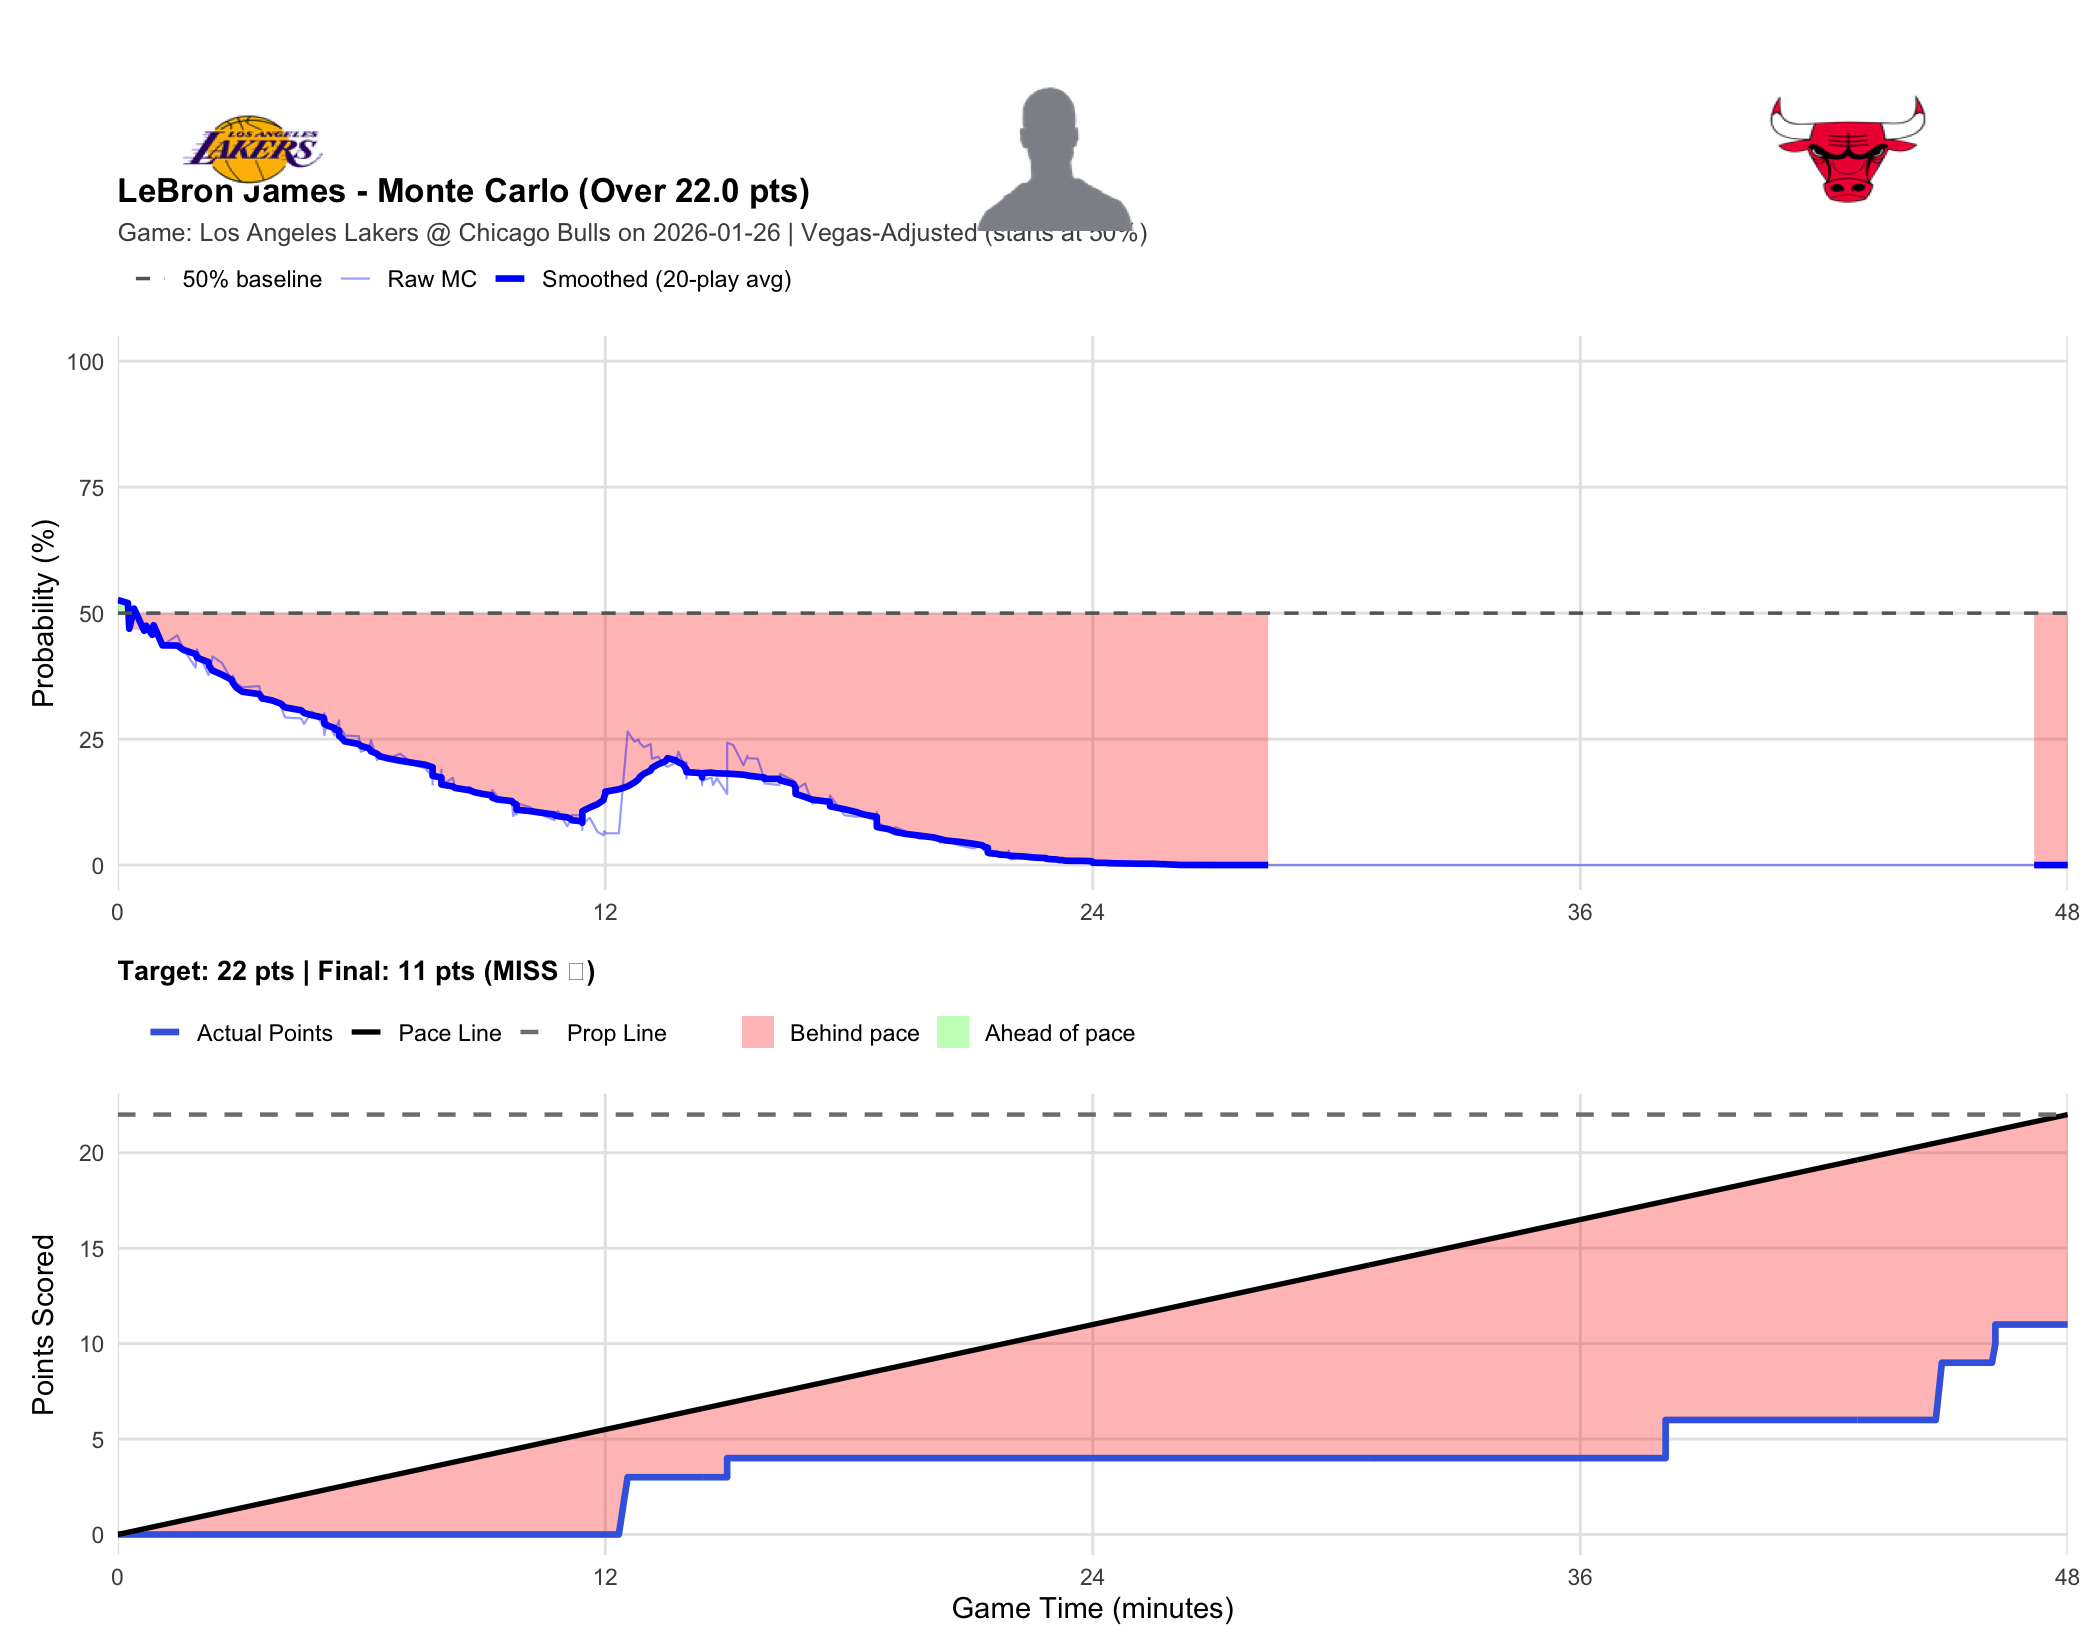

The table this chart was drawn from, first rows:
player_name, game_id, game_date, prop_line, game_minute, quarter, cumulative_points, description, prob_over, final_points, result
LeBron James, 401810516, 2026-01-26, 22, 0.0000, 1, 0, Deandre Ayton vs. Nikola Vucevic (Luka D…, 0.5260, 11, MISS
LeBron James, 401810516, 2026-01-26, 22, 0.2500, 1, 0, Marcus Smart misses 23-foot three point …, 0.5200, 11, MISS
LeBron James, 401810516, 2026-01-26, 22, 0.2833, 1, 0, Jake LaRavia offensive rebound, 0.4690, 11, MISS
LeBron James, 401810516, 2026-01-26, 22, 0.4000, 1, 0, LeBron James makes 6-foot fade away jump…, 0.5090, 11, MISS
LeBron James, 401810516, 2026-01-26, 22, 0.6500, 1, 0, Coby White misses 23-foot three point ju…, 0.4650, 11, MISS
LeBron James, 401810516, 2026-01-26, 22, 0.7000, 1, 0, Deandre Ayton defensive rebound, 0.4750, 11, MISS
LeBron James, 401810516, 2026-01-26, 22, 0.8500, 1, 0, LeBron James misses 19-foot fade away ju…, 0.4570, 11, MISS
LeBron James, 401810516, 2026-01-26, 22, 0.8833, 1, 0, Nikola Vucevic defensive rebound, 0.4760, 11, MISS
LeBron James, 401810516, 2026-01-26, 22, 1.1, 1, 0, Isaac Okoro makes 1-foot layup (Coby Whi…, 0.4360, 11, MISS
LeBron James, 401810516, 2026-01-26, 22, 1.467, 1, 0, Luka Doncic makes driving layup, 0.4560, 11, MISS
LeBron James, 401810516, 2026-01-26, 22, 1.617, 1, 0, Jalen Smith makes 24-foot three point ju…, 0.4280, 11, MISS
LeBron James, 401810516, 2026-01-26, 22, 1.917, 1, 0, Luka Doncic misses 6-foot turnaround jum…, 0.3920, 11, MISS
LeBron James, 401810516, 2026-01-26, 22, 1.95, 1, 0, Jalen Smith defensive rebound, 0.4280, 11, MISS
LeBron James, 401810516, 2026-01-26, 22, 2.233, 1, 0, Isaac Okoro misses layup, 0.3770, 11, MISS
LeBron James, 401810516, 2026-01-26, 22, 2.25, 1, 0, Jake LaRavia defensive rebound, 0.3810, 11, MISS
LeBron James, 401810516, 2026-01-26, 22, 2.333, 1, 0, LeBron James makes running layup (Luka D…, 0.4140, 11, MISS
LeBron James, 401810516, 2026-01-26, 22, 2.567, 1, 0, Matas Buzelis makes 23-foot three point …, 0.4010, 11, MISS
LeBron James, 401810516, 2026-01-26, 22, 2.8, 1, 0, Luka Doncic misses 24-foot three point s…, 0.3670, 11, MISS
LeBron James, 401810516, 2026-01-26, 22, 2.833, 1, 0, Nikola Vucevic defensive rebound, 0.3760, 11, MISS
LeBron James, 401810516, 2026-01-26, 22, 2.917, 1, 0, Matas Buzelis makes 4-foot running pullu…, 0.3610, 11, MISS
LeBron James, 401810516, 2026-01-26, 22, 3.067, 1, 0, Deandre Ayton makes 1-foot alley oop dun…, 0.3530, 11, MISS
LeBron James, 401810516, 2026-01-26, 22, 3.483, 1, 0, Matas Buzelis lost ball turnover (LeBron…, 0.3550, 11, MISS
LeBron James, 401810516, 2026-01-26, 22, 3.55, 1, 0, LeBron James makes 1-foot running dunk (…, 0.3250, 11, MISS
LeBron James, 401810516, 2026-01-26, 22, 3.817, 1, 0, Coby White makes driving layup, 0.3310, 11, MISS
LeBron James, 401810516, 2026-01-26, 22, 4.017, 1, 0, Luka Doncic bad pass?turnover (Nikola Vu…, 0.3140, 11, MISS
LeBron James, 401810516, 2026-01-26, 22, 4.117, 1, 0, Jalen Smith makes dunk (Matas Buzelis as…, 0.2930, 11, MISS
LeBron James, 401810516, 2026-01-26, 22, 4.517, 1, 0, LeBron James misses 19-foot pullup jump …, 0.2910, 11, MISS
LeBron James, 401810516, 2026-01-26, 22, 4.583, 1, 0, Jalen Smith defensive rebound, 0.2800, 11, MISS
LeBron James, 401810516, 2026-01-26, 22, 4.783, 1, 0, Coby White makes 13-foot pullup jump sho…, 0.3050, 11, MISS
LeBron James, 401810516, 2026-01-26, 22, 5.067, 1, 0, Luka Doncic makes 10-foot driving floati…, 0.2770, 11, MISS
LeBron James, 401810516, 2026-01-26, 22, 5.083, 1, 0, Bulls Full timeout, 0.2580, 11, MISS
LeBron James, 401810516, 2026-01-26, 22, 5.083, 1, 0, Kevin Huerter enters the game for Nikola…, 0.3010, 11, MISS
LeBron James, 401810516, 2026-01-26, 22, 5.083, 1, 0, Jaxson Hayes enters the game for Deandre…, 0.2600, 11, MISS
LeBron James, 401810516, 2026-01-26, 22, 5.167, 1, 0, Marcus Smart personal foul, 0.2840, 11, MISS
LeBron James, 401810516, 2026-01-26, 22, 5.333, 1, 0, Coby White misses 25-foot three point st…, 0.2570, 11, MISS
LeBron James, 401810516, 2026-01-26, 22, 5.35, 1, 0, LeBron James defensive rebound, 0.2680, 11, MISS
LeBron James, 401810516, 2026-01-26, 22, 5.45, 1, 0, LeBron James makes driving layup, 0.2870, 11, MISS
LeBron James, 401810516, 2026-01-26, 22, 5.45, 1, 0, Isaac Okoro shooting foul, 0.2620, 11, MISS
LeBron James, 401810516, 2026-01-26, 22, 5.45, 1, 0, Gabe Vincent enters the game for Marcus …, 0.2860, 11, MISS
LeBron James, 401810516, 2026-01-26, 22, 5.45, 1, 0, LeBron James misses free throw 1 of 1, 0.2640, 11, MISS
LeBron James, 401810516, 2026-01-26, 22, 5.483, 1, 0, Isaac Okoro defensive rebound, 0.2670, 11, MISS
LeBron James, 401810516, 2026-01-26, 22, 5.55, 1, 0, Matas Buzelis misses running pullup jump…, 0.2650, 11, MISS
LeBron James, 401810516, 2026-01-26, 22, 5.583, 1, 0, LeBron James defensive rebound, 0.2570, 11, MISS
LeBron James, 401810516, 2026-01-26, 22, 5.933, 1, 0, Gabe Vincent misses driving floating jum…, 0.2560, 11, MISS
LeBron James, 401810516, 2026-01-26, 22, 5.983, 1, 0, Kevin Huerter defensive rebound, 0.2250, 11, MISS
LeBron James, 401810516, 2026-01-26, 22, 6.183, 1, 0, Kevin Huerter misses 28-foot three point…, 0.2310, 11, MISS
LeBron James, 401810516, 2026-01-26, 22, 6.233, 1, 0, Luka Doncic defensive rebound, 0.2480, 11, MISS
LeBron James, 401810516, 2026-01-26, 22, 6.383, 1, 0, Jake LaRavia misses 22-foot three point …, 0.2080, 11, MISS
LeBron James, 401810516, 2026-01-26, 22, 6.45, 1, 0, Coby White defensive rebound, 0.2220, 11, MISS
LeBron James, 401810516, 2026-01-26, 22, 6.683, 1, 0, Coby White makes 12-foot pullup jump sho…, 0.2120, 11, MISS
LeBron James, 401810516, 2026-01-26, 22, 6.95, 1, 0, Jaxson Hayes makes 10-foot floating jump…, 0.2210, 11, MISS
LeBron James, 401810516, 2026-01-26, 22, 7.3, 1, 0, Jalen Smith makes 23-foot three point ju…, 0.1990, 11, MISS
LeBron James, 401810516, 2026-01-26, 22, 7.567, 1, 0, Luka Doncic makes 26-foot three point ju…, 0.1920, 11, MISS
LeBron James, 401810516, 2026-01-26, 22, 7.75, 1, 0, Coby White makes free throw 2 of 2, 0.1750, 11, MISS
LeBron James, 401810516, 2026-01-26, 22, 7.75, 1, 0, Rui Hachimura enters the game for LeBron…, 0.1830, 11, MISS
LeBron James, 401810516, 2026-01-26, 22, 7.75, 1, 0, Dalen Terry enters the game for Isaac Ok…, 0.1760, 11, MISS
LeBron James, 401810516, 2026-01-26, 22, 7.75, 1, 0, Coby White makes free throw 1 of 2, 0.1680, 11, MISS
LeBron James, 401810516, 2026-01-26, 22, 7.75, 1, 0, Patrick Williams enters the game for Mat…, 0.1600, 11, MISS
LeBron James, 401810516, 2026-01-26, 22, 7.75, 1, 0, Jaxson Hayes shooting foul, 0.1820, 11, MISS
LeBron James, 401810516, 2026-01-26, 22, 7.967, 1, 0, Dalen Terry shooting foul, 0.1770, 11, MISS
... 386 more rows
